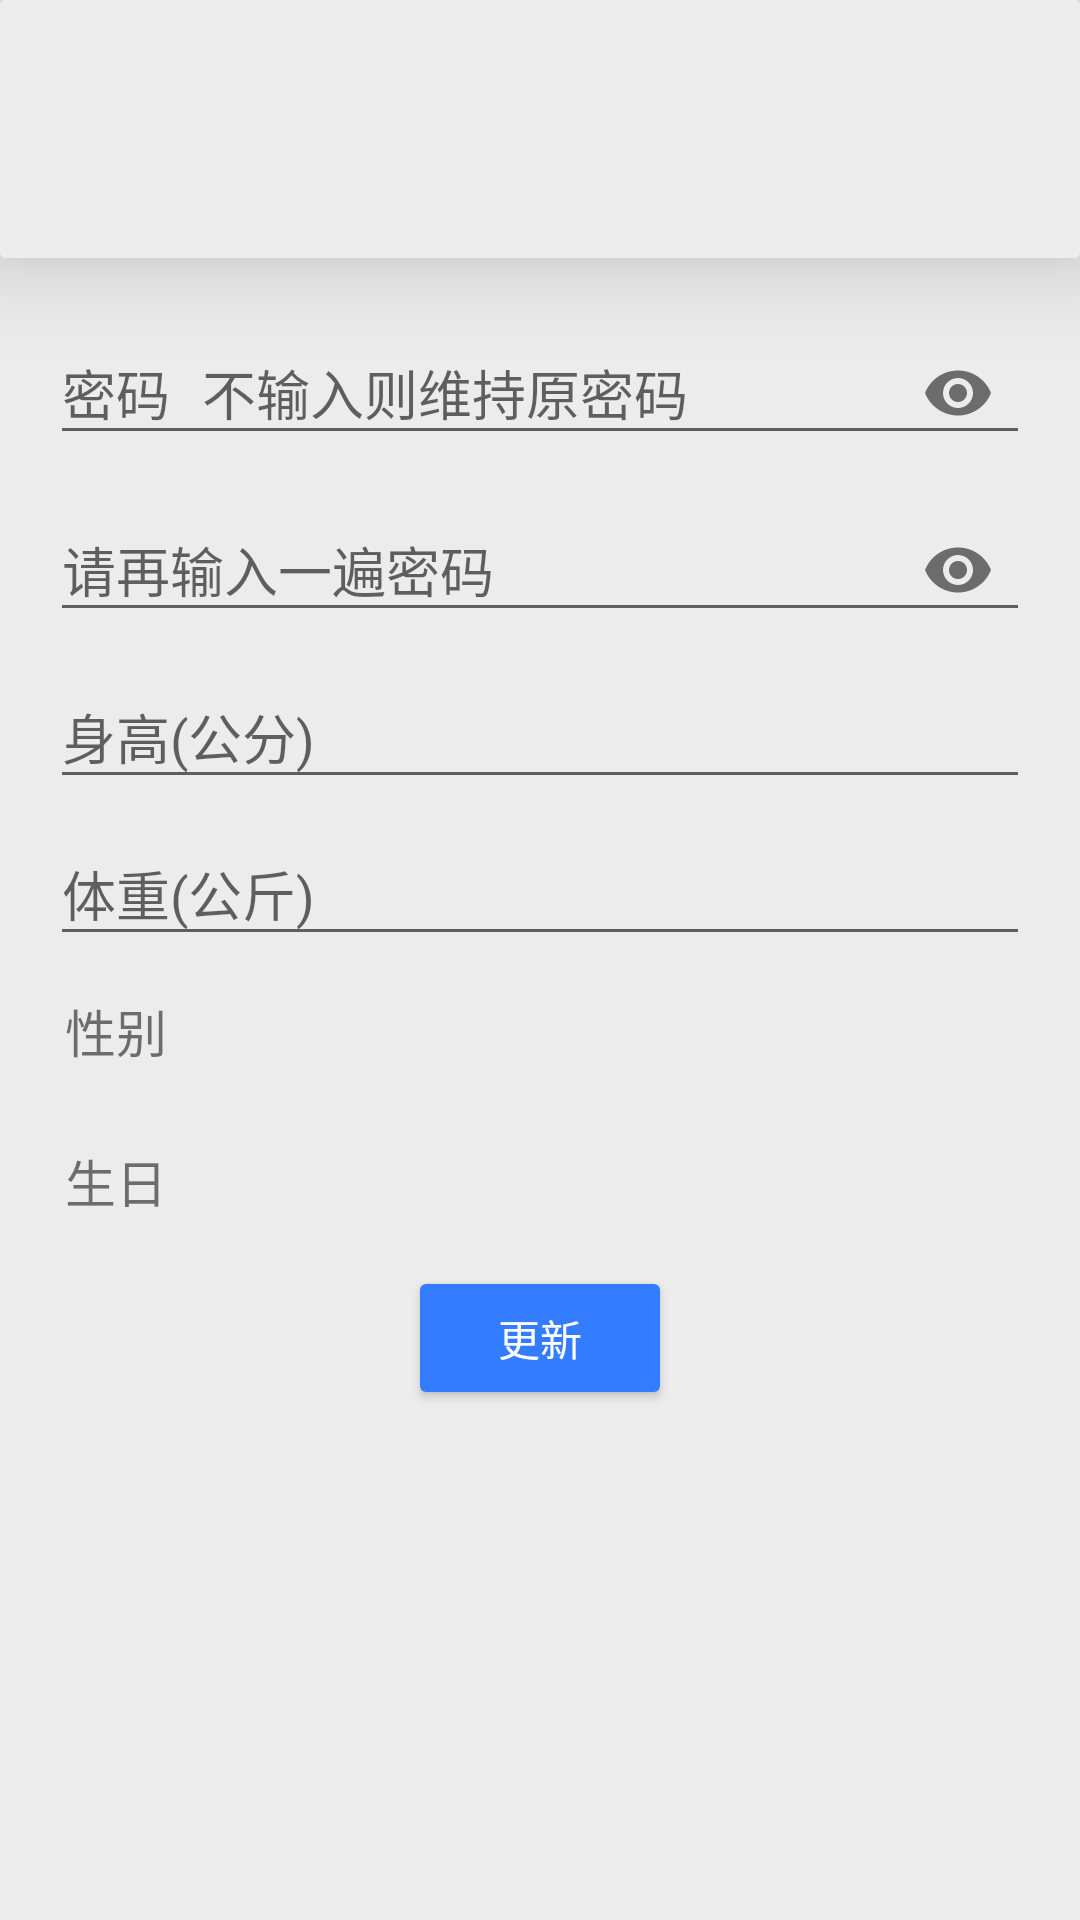

Write the Android layout XML for this screen, with the resource values it uses.
<!-- AndroidManifest.xml: activity theme Theme.AppCompat.Light.NoActionBar -->
<!-- res/layout/activity_user.xml -->
<?xml version="1.0" encoding="utf-8"?>
<LinearLayout xmlns:android="http://schemas.android.com/apk/res/android"
    xmlns:app="http://schemas.android.com/apk/res-auto"
    xmlns:tools="http://schemas.android.com/tools"
    android:layout_width="match_parent"
    android:layout_height="match_parent"
    android:gravity="top"
    android:orientation="vertical"
    tools:context=".UserActivity"
    android:background="#ECECEC"
    android:transitionName="userLayout"
    style="@style/Theme.Design.Light.NoActionBar">
    <androidx.cardview.widget.CardView
        android:layout_width="match_parent"
        android:layout_height="wrap_content"
        android:orientation="vertical"
        app:cardElevation="20dp">
        <LinearLayout
            android:id="@+id/walkuserlayout"
            android:layout_width="match_parent"
            android:layout_height="86dp"
            android:orientation="horizontal"
            android:paddingStart="16dp"
            android:paddingLeft="16dp"
            android:paddingEnd="16dp"
            android:paddingRight="16dp"
            android:background="#ECECEC"
            android:foreground="?attr/selectableItemBackground"
            android:transitionName="userLayout">
            <TextView
                android:id="@+id/usernametext"
                android:layout_width="wrap_content"
                android:layout_height="match_parent"
                android:gravity="center"
                android:textSize="32dp"
                android:textColor="@color/black"/>
        </LinearLayout>
    </androidx.cardview.widget.CardView>
    <LinearLayout
        android:layout_width="match_parent"
        android:layout_height="fill_parent"
        android:layout_weight="1"
        android:background="#ECECEC"
        android:layout_marginTop="30px"
        android:gravity="left"
        android:orientation="vertical">
        <com.google.android.material.textfield.TextInputLayout
            android:id="@+id/userpasswdlayout"
            android:layout_width="match_parent"
            android:layout_height="wrap_content"
            android:layout_marginLeft="50px"
            android:layout_marginRight="50px"
            android:hint="密码 不输入则维持原密码"
            app:boxBackgroundMode="none"
            app:passwordToggleEnabled="true">

            <EditText
                android:id="@+id/userpasswdtext"
                android:layout_width="match_parent"
                android:layout_height="wrap_content"
                android:drawablePadding="8dp"
                android:inputType="textPassword"/>
        </com.google.android.material.textfield.TextInputLayout>
        <com.google.android.material.textfield.TextInputLayout
            android:id="@+id/userpasswdlayout2"
            android:layout_width="match_parent"
            android:layout_height="wrap_content"
            android:layout_marginLeft="50px"
            android:layout_marginRight="50px"
            android:hint="请再输入一遍密码"
            app:boxBackgroundMode="none"
            app:passwordToggleEnabled="true">

            <EditText
                android:id="@+id/userpasswdtext2"
                android:layout_width="match_parent"
                android:layout_height="wrap_content"
                android:drawablePadding="8dp"
                android:inputType="textPassword"/>
        </com.google.android.material.textfield.TextInputLayout>
        <com.google.android.material.textfield.TextInputLayout
            android:id="@+id/userheightlayout"
            android:layout_width="match_parent"
            android:layout_height="wrap_content"
            android:layout_marginLeft="50px"
            android:layout_marginRight="50px"
            android:hint="身高(公分)"
            app:boxBackgroundMode="none">
            <EditText
                android:id="@+id/userheighttext"
                android:layout_width="match_parent"
                android:layout_height="wrap_content"
                android:drawablePadding="8dp"/>
        </com.google.android.material.textfield.TextInputLayout>
        <com.google.android.material.textfield.TextInputLayout
            android:id="@+id/userweightlayout"
            android:layout_width="match_parent"
            android:layout_height="wrap_content"
            android:layout_marginLeft="50px"
            android:layout_marginRight="50px"
            android:hint="体重(公斤)"
            app:boxBackgroundMode="none">

            <EditText
                android:id="@+id/userweighttext"
                android:layout_width="match_parent"
                android:layout_height="wrap_content"
                android:drawablePadding="8dp"/>
        </com.google.android.material.textfield.TextInputLayout>
        <LinearLayout
            android:id="@+id/usersexlayout"
            android:layout_width="match_parent"
            android:layout_height="50dp"
            android:layout_marginLeft="50px"
            android:layout_marginRight="50px"
            android:orientation="horizontal"
            android:foreground="?attr/selectableItemBackground">
            <LinearLayout
                android:layout_width="fill_parent"
                android:layout_height="match_parent"
                android:layout_weight="1"
                android:orientation="horizontal">
                <TextView
                    android:layout_width="wrap_content"
                    android:layout_height="match_parent"
                    android:text="性别"
                    android:textSize="17dp"
                    android:layout_marginLeft="5dp"
                    android:gravity="center"/>
            </LinearLayout>
            <LinearLayout
                android:layout_width="fill_parent"
                android:layout_height="match_parent"
                android:layout_weight="1"
                android:orientation="horizontal"
                android:gravity="right">
                <TextView
                    android:id="@+id/usersextext"
                    android:layout_width="wrap_content"
                    android:layout_height="match_parent"
                    android:textSize="17dp"
                    android:layout_marginRight="5dp"
                    android:gravity="center"/>
            </LinearLayout>
        </LinearLayout>
        <LinearLayout
            android:id="@+id/userbirthlayout"
            android:layout_width="match_parent"
            android:layout_height="50dp"
            android:layout_marginLeft="50px"
            android:layout_marginRight="50px"
            android:orientation="horizontal"
            android:foreground="?attr/selectableItemBackground">
            <LinearLayout
                android:layout_width="fill_parent"
                android:layout_height="match_parent"
                android:layout_weight="1"
                android:orientation="horizontal">
                <TextView
                    android:layout_width="wrap_content"
                    android:layout_height="match_parent"
                    android:text="生日"
                    android:textSize="17dp"
                    android:layout_marginLeft="5dp"
                    android:gravity="center"/>
            </LinearLayout>
            <LinearLayout
                android:layout_width="fill_parent"
                android:layout_height="match_parent"
                android:layout_weight="1"
                android:orientation="horizontal"
                android:gravity="right">
                <TextView
                    android:id="@+id/userbirthtext"
                    android:layout_width="wrap_content"
                    android:layout_height="match_parent"
                    android:textSize="17dp"
                    android:layout_marginRight="5dp"
                    android:gravity="center"/>
            </LinearLayout>
        </LinearLayout>
        <LinearLayout
            android:layout_width="match_parent"
            android:layout_height="wrap_content"
            android:layout_marginLeft="50px"
            android:layout_marginRight="50px"
            android:orientation="horizontal"
            android:gravity="center">
            <Button
                android:id="@+id/userokbutton"
                android:layout_width="wrap_content"
                android:layout_height="wrap_content"
                android:layout_margin="10px"
                android:backgroundTint="#347CFF"
                android:textColor="@color/white"
                android:text="更新"
                android:transitionName="mainLayout" />
        </LinearLayout>
    </LinearLayout>
</LinearLayout>
<!-- resources referenced by this layout -->
<resources>

  <!-- not gathered from this repository: default colours our renderer supplied (Android Studio template values) -->
  <color name="black">#FF000000</color>
  <color name="white">#FFFFFFFF</color>
</resources>
